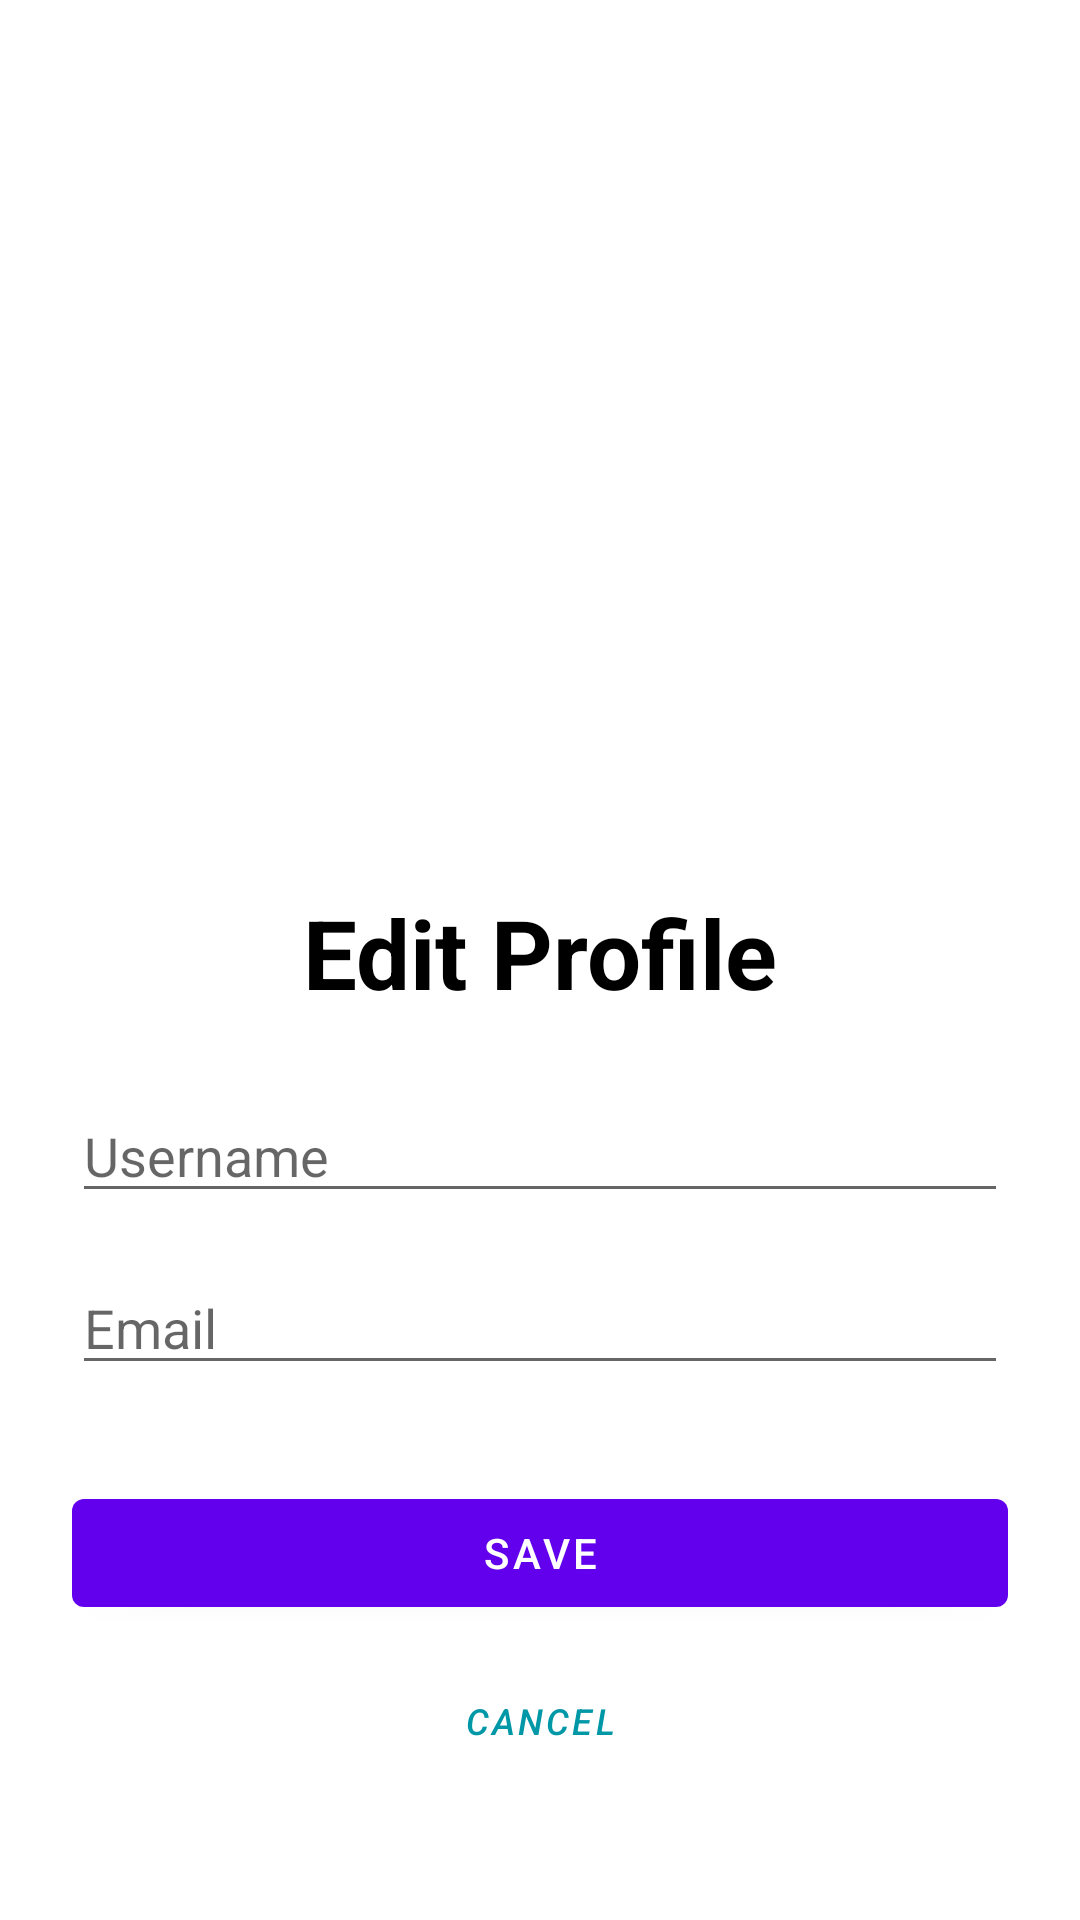

Write the Android layout XML for this screen, with the resource values it uses.
<!-- AndroidManifest.xml: application theme Theme.UAS_PBP_F_4 -->
<!-- res/layout/activity_edit_profile.xml -->
<?xml version="1.0" encoding="utf-8"?>
<androidx.constraintlayout.widget.ConstraintLayout xmlns:android="http://schemas.android.com/apk/res/android"
    xmlns:app="http://schemas.android.com/apk/res-auto"
    xmlns:tools="http://schemas.android.com/tools"
    android:layout_width="match_parent"
    android:layout_height="match_parent"
    tools:context=".EditProfileActivity">

    <ImageView
        android:id="@+id/ivLogin"
        android:layout_width="240dp"
        android:layout_height="240dp"
        android:layout_marginTop="32dp"
        android:src="@drawable/logo"
        app:layout_constraintEnd_toEndOf="parent"
        app:layout_constraintStart_toStartOf="parent"
        app:layout_constraintTop_toTopOf="parent"/>

    <TextView
        android:id="@+id/txtEdit"
        android:layout_width="wrap_content"
        android:layout_height="wrap_content"
        android:layout_marginTop="24dp"
        android:text="Edit Profile"
        android:textColor="@color/black"
        android:textSize="32sp"
        android:textStyle="bold"
        app:layout_constraintEnd_toEndOf="@+id/ivLogin"
        app:layout_constraintStart_toStartOf="@+id/ivLogin"
        app:layout_constraintTop_toBottomOf="@+id/ivLogin" />

    <EditText
        android:id="@+id/etUsername"
        android:layout_width="match_parent"
        android:layout_height="wrap_content"
        app:layout_constraintEnd_toEndOf="parent"
        app:layout_constraintStart_toStartOf="parent"
        app:layout_constraintTop_toBottomOf="@+id/txtEdit"
        android:hint="@string/username"
        android:layout_marginStart="24dp"
        android:layout_marginEnd="24dp"
        android:layout_marginTop="24dp"
        style="@style/Widget.AppCompat.EditText"
        android:autofillHints="name"
        android:inputType="text" />

    <EditText
        android:id="@+id/etEmail"
        android:layout_width="match_parent"
        android:layout_height="wrap_content"
        app:layout_constraintEnd_toEndOf="parent"
        app:layout_constraintStart_toStartOf="parent"
        app:layout_constraintTop_toBottomOf="@+id/etUsername"
        android:hint="@string/email"
        android:layout_marginStart="24dp"
        android:layout_marginEnd="24dp"
        android:layout_marginTop="16dp"
        style="@style/Widget.AppCompat.EditText"
        android:autofillHints="username"
        android:inputType="textEmailAddress" />

    <LinearLayout
        android:id="@+id/linearLayout"
        android:layout_width="0dp"
        android:layout_height="wrap_content"
        android:layout_marginTop="32dp"
        app:layout_constraintEnd_toEndOf="@+id/etEmail"
        app:layout_constraintStart_toStartOf="@+id/etEmail"
        app:layout_constraintTop_toBottomOf="@+id/etEmail">


        <com.google.android.material.button.MaterialButton
            android:id="@+id/btnSave"
            android:layout_width="wrap_content"
            android:layout_height="wrap_content"
            android:layout_weight="1"
            android:text="Save" />

    </LinearLayout>


    <com.google.android.material.button.MaterialButton
        android:id="@+id/btnCancel"
        style="@style/Widget.MaterialComponents.Button.TextButton"
        android:layout_width="wrap_content"
        android:layout_height="wrap_content"
        android:layout_marginTop="8dp"
        android:text="CANCEL"
        android:textStyle="italic"
        android:textSize="12sp"
        android:textColor="#0097A7"
        app:layout_constraintEnd_toEndOf="parent"
        app:layout_constraintStart_toStartOf="parent"
        app:layout_constraintTop_toBottomOf="@+id/linearLayout" />

</androidx.constraintlayout.widget.ConstraintLayout>
<!-- resources referenced by this layout -->
<resources>
  <string name="email">Email</string>
  <string name="username">Username</string>
  <style name="Theme.UAS_PBP_F_4" parent="Theme.MaterialComponents.DayNight.DarkActionBar">
          
          <item name="colorPrimary">@color/purple_500</item>
          <item name="colorPrimaryVariant">@color/purple_700</item>
          <item name="colorOnPrimary">@color/white</item>
          
          <item name="colorSecondary">@color/teal_200</item>
          <item name="colorSecondaryVariant">@color/teal_700</item>
          <item name="colorOnSecondary">@color/black</item>
          
          <item name="android:statusBarColor" tools:targetApi="l">?attr/colorPrimaryVariant</item>
          
      </style>
  <!-- not gathered from this repository: default colours our renderer supplied (Android Studio template values) -->
  <color name="purple_500">#FF6200EE</color>
  <color name="purple_700">#FF3700B3</color>
  <color name="teal_200">#FF03DAC5</color>
  <color name="teal_700">#FF018786</color>
  <color name="black">#FF000000</color>
  <color name="white">#FFFFFFFF</color>
</resources>
